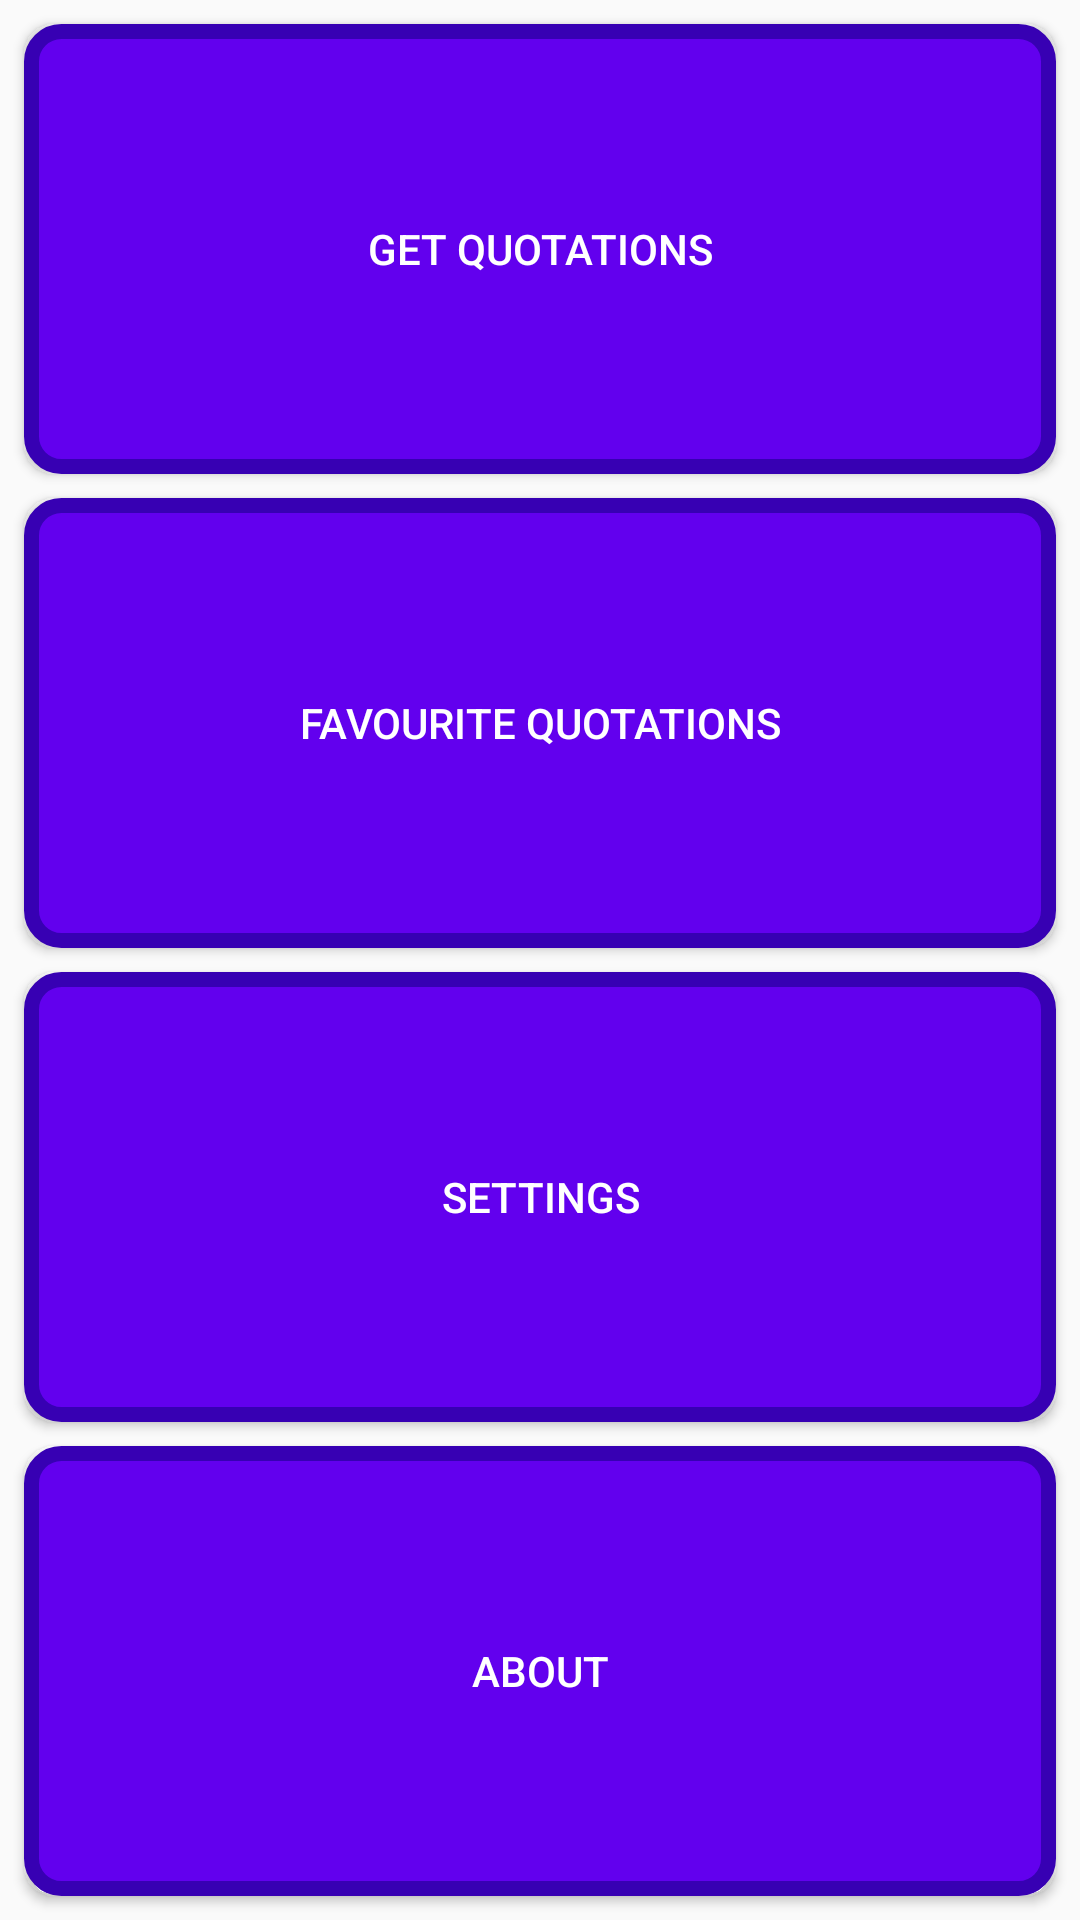

The Android layout XML behind this screen, and the referenced resources:
<!-- AndroidManifest.xml: application theme AppTheme -->
<!-- res/layout/activity_dashboard.xml -->
<?xml version="1.0" encoding="utf-8"?>
<androidx.constraintlayout.widget.ConstraintLayout xmlns:android="http://schemas.android.com/apk/res/android"
    xmlns:app="http://schemas.android.com/apk/res-auto"
    xmlns:tools="http://schemas.android.com/tools"
    android:layout_width="match_parent"
    android:layout_height="match_parent"
    tools:context="com.example.activities.DashboardActivity">

    <Button
        android:id="@+id/dboard_b1"
        android:layout_width="0dp"
        android:layout_height="0dp"
        android:layout_marginStart="8dp"
        android:layout_marginLeft="8dp"
        android:layout_marginTop="8dp"
        android:layout_marginEnd="8dp"
        android:layout_marginRight="8dp"
        android:layout_marginBottom="8dp"
        android:onClick="launchIntentFromDashboard"
        android:text="@string/dboard_label_b1"
        android:textColor="@color/button_text_selector"
        android:background="@drawable/button_selector"
        app:layout_constraintBottom_toTopOf="@+id/dboard_b2"
        app:layout_constraintEnd_toEndOf="parent"
        app:layout_constraintStart_toStartOf="parent"
        app:layout_constraintTop_toTopOf="parent" />

    <Button
        android:id="@+id/dboard_b2"
        android:layout_width="0dp"
        android:layout_height="0dp"
        android:layout_marginStart="8dp"
        android:layout_marginLeft="8dp"
        android:layout_marginEnd="8dp"
        android:layout_marginRight="8dp"
        android:layout_marginBottom="8dp"
        android:onClick="launchIntentFromDashboard"
        android:text="@string/dboard_label_b2"
        android:textColor="@color/button_text_selector"
        android:background="@drawable/button_selector"
        app:layout_constraintBottom_toTopOf="@+id/dboard_b3"
        app:layout_constraintEnd_toEndOf="parent"
        app:layout_constraintStart_toStartOf="parent"
        app:layout_constraintTop_toBottomOf="@+id/dboard_b1" />

    <Button
        android:id="@+id/dboard_b3"
        android:layout_width="0dp"
        android:layout_height="0dp"
        android:layout_marginStart="8dp"
        android:layout_marginLeft="8dp"
        android:layout_marginEnd="8dp"
        android:layout_marginRight="8dp"
        android:layout_marginBottom="8dp"
        android:onClick="launchIntentFromDashboard"
        android:text="@string/dboard_label_b3"
        android:textColor="@color/button_text_selector"
        android:background="@drawable/button_selector"
        app:layout_constraintBottom_toTopOf="@+id/dboard_b4"
        app:layout_constraintEnd_toEndOf="parent"
        app:layout_constraintStart_toStartOf="parent"
        app:layout_constraintTop_toBottomOf="@+id/dboard_b2" />

    <Button
        android:id="@+id/dboard_b4"
        android:layout_width="0dp"
        android:layout_height="0dp"
        android:layout_marginStart="8dp"
        android:layout_marginLeft="8dp"
        android:layout_marginEnd="8dp"
        android:layout_marginRight="8dp"
        android:layout_marginBottom="8dp"
        android:onClick="launchIntentFromDashboard"
        android:text="@string/dboard_label_b4"
        android:textColor="@color/button_text_selector"
        android:background="@drawable/button_selector"
        app:layout_constraintBottom_toBottomOf="parent"
        app:layout_constraintEnd_toEndOf="parent"
        app:layout_constraintStart_toStartOf="parent"
        app:layout_constraintTop_toBottomOf="@+id/dboard_b3" />
</androidx.constraintlayout.widget.ConstraintLayout>
<!-- resources referenced by this layout -->
<resources>
  <!-- drawable button_selector (drawable) -->
  <?xml version="1.0" encoding="utf-8"?>
  <selector xmlns:android="http://schemas.android.com/apk/res/android">
      <item android:state_pressed="true">
          <shape android:shape="rectangle">
              <corners android:radius="10dp" />
              <solid android:color="@color/colorAccent" />
              <stroke android:color="@color/colorPrimaryDark"  android:width="5dp" />
          </shape>
      </item>
      <item>
          <shape android:shape="rectangle">
              <corners android:radius="10dp" />
              <solid android:color="@color/colorPrimary" />
              <stroke android:color="@color/colorPrimaryDark"  android:width="5dp" />
          </shape>
      </item>
  </selector>
  <string name="dboard_label_b1">Get quotations</string>
  <string name="dboard_label_b2">Favourite quotations</string>
  <string name="dboard_label_b3">Settings</string>
  <string name="dboard_label_b4">About</string>
  <style name="AppTheme" parent="Theme.AppCompat.Light.DarkActionBar">
          
          <item name="colorPrimary">@color/colorPrimary</item>
          <item name="colorPrimaryDark">@color/colorPrimaryDark</item>
          <item name="colorAccent">@color/colorAccent</item>
      </style>
  <!-- not gathered from this repository: default colours our renderer supplied (Android Studio template values) -->
  <color name="colorPrimary">#FF6200EE</color>
  <color name="colorPrimaryDark">#FF3700B3</color>
  <color name="colorAccent">#FF03DAC5</color>
</resources>
